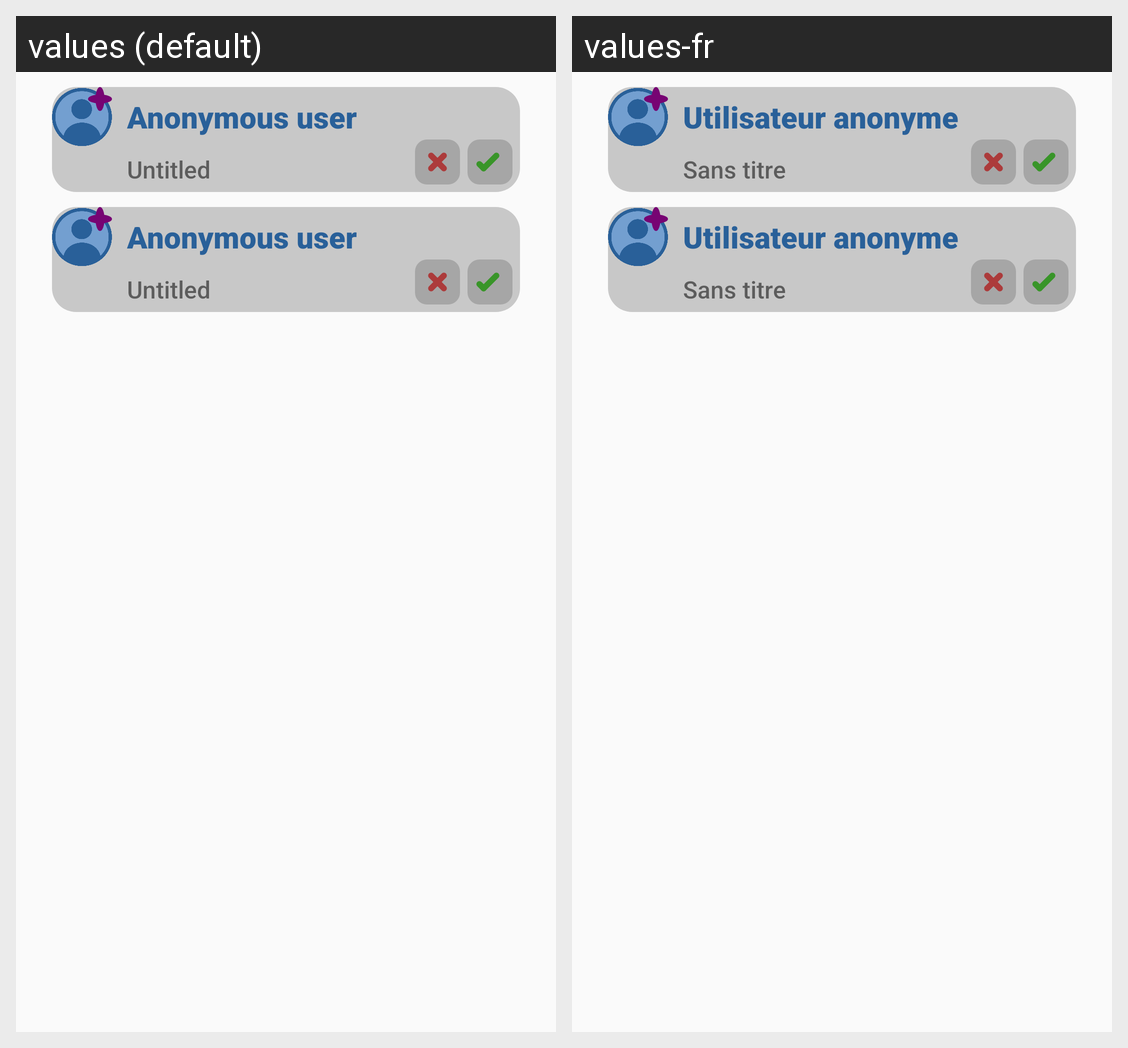

Locale-by-locale string values for the Android screen shown in this grid:
Android screen res/layout/invitation_dialog.xml rendered under 2 locales, left to right: values (default), values-fr. Device: Nexus 5 (rendered at 1080×1920; each locale shown at half size, 540×960, under a caption strip naming it); theme Theme.SketchHub.
Strings drawn on this screen, with the default value and each locale's value (text and hints the layout hard-codes, and strings that could not be matched under every locale, appear in the picture but are not listed):

anonymousUser
  values: Anonymous user
  values-fr: Utilisateur anonyme

defaultTitle
  values: Untitled
  values-fr: Sans titre
